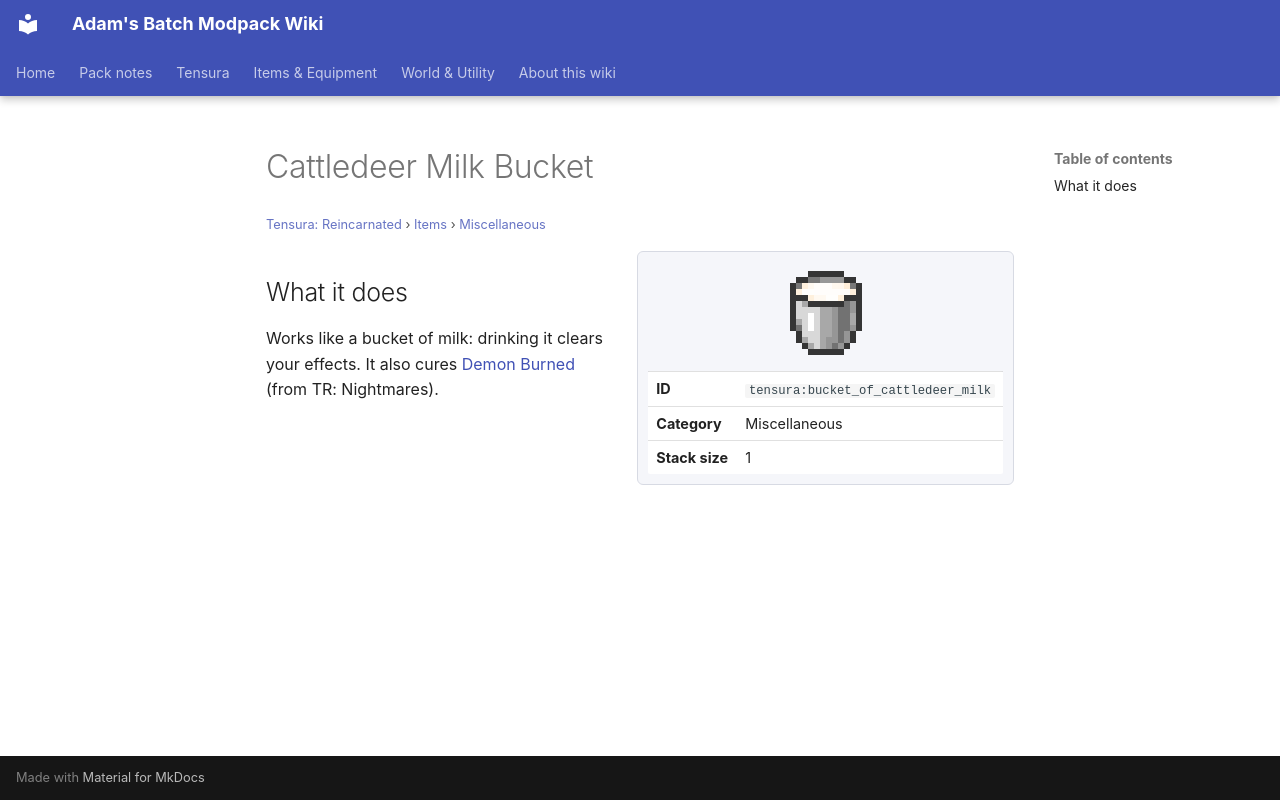

repository: Proteus-Nell/Adams-Batch-MC-Modpack-Wiki · page: tensura-reincarnated/items/miscellaneous/bucket-of-cattledeer-milk/index.html · generator: mkdocs

# Cattledeer Milk Bucket

<small>[Tensura: Reincarnated](../../index.md) &rsaquo; [Items](../index.md) &rsaquo; [Miscellaneous](index.md)</small>

<div class="infobox" markdown>

![Cattledeer Milk Bucket](../../../assets/icons/tensura/item/bucket_of_cattledeer_milk.png)

| | |
|---|---|
| **ID** | `tensura:bucket_of_cattledeer_milk` |
| **Category** | Miscellaneous |
| **Stack size** | 1 |

</div>

## What it does

Works like a bucket of milk: drinking it clears your effects. It also cures [Demon Burned](../../../tr-nightmares/effects/demon-burned.md) (from TR: Nightmares).
